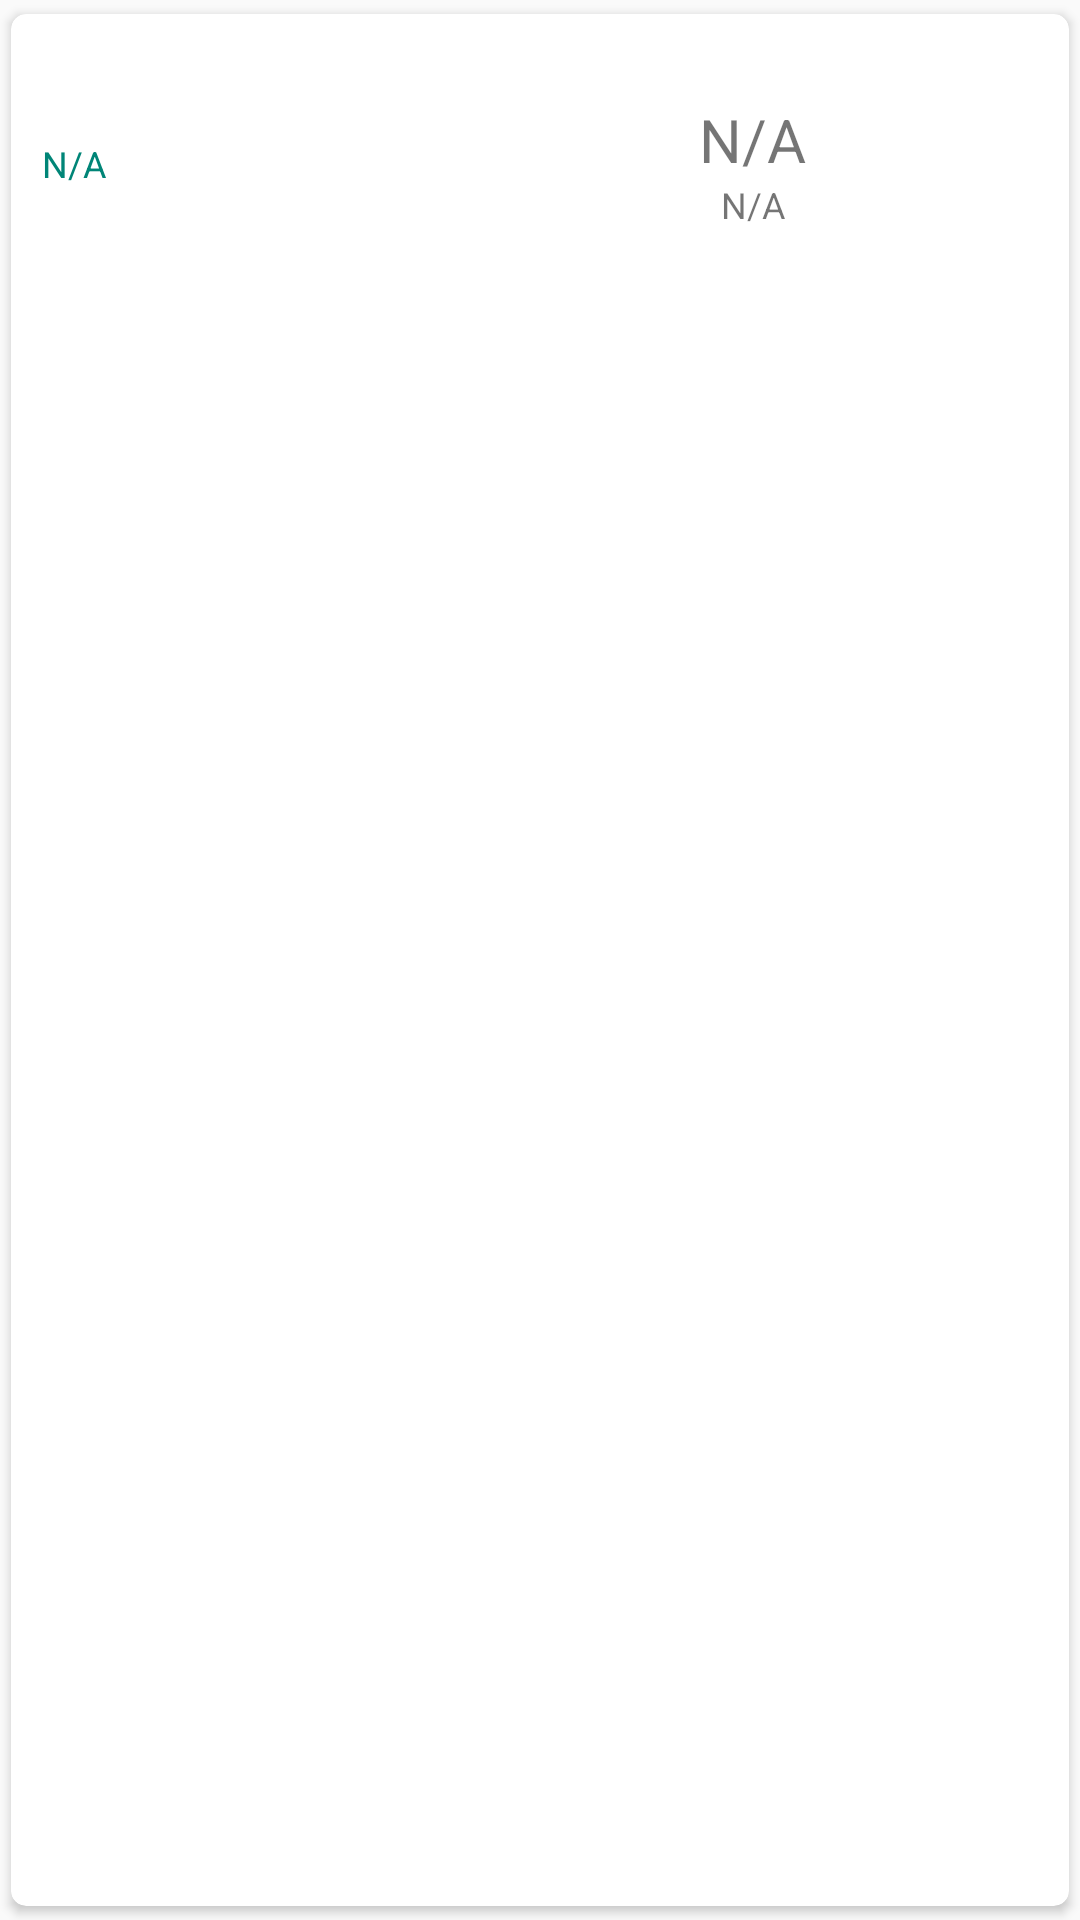

Reconstruct the res/layout file that produces this screen, plus the resources it refers to.
<!-- AndroidManifest.xml: application theme AppTheme -->
<!-- res/layout/list_element_pokemon.xml -->
<?xml version="1.0" encoding="utf-8"?>
<android.support.v7.widget.CardView xmlns:android="http://schemas.android.com/apk/res/android"
    xmlns:app="http://schemas.android.com/apk/res-auto"
    android:id="@+id/cardview"
    android:layout_width="match_parent"
    android:layout_height="100dp"
    android:elevation="7dp"
    app:cardCornerRadius="5dp"
    app:cardUseCompatPadding="true">

    <LinearLayout
        android:layout_width="match_parent"
        android:layout_height="wrap_content"
        android:gravity="center"
        android:orientation="horizontal">

        <TextView
            android:id="@+id/tv_pokemon_id"
            android:layout_width="0dp"
            android:layout_height="wrap_content"
            android:layout_weight="1"
            android:gravity="center"
            android:text="@string/text_na"
            android:textColor="@color/colorPrimary"
            android:textSize="12sp" />

        <ImageView
            android:id="@+id/img_pokemon"
            android:layout_width="100dp"
            android:layout_height="100dp"
            android:scaleType="centerInside"
            android:src="@drawable/ic_pokemon_go" />

        <LinearLayout
            android:layout_width="0dp"
            android:layout_height="wrap_content"
            android:layout_weight="5"
            android:gravity="center"
            android:orientation="vertical">

            <TextView
                android:id="@+id/tv_pokemon_name"
                android:layout_width="wrap_content"
                android:layout_height="wrap_content"
                android:text="@string/text_na"
                android:textSize="20sp" />

            <TextView
                android:id="@+id/tv_pokemon_type"
                android:layout_width="wrap_content"
                android:layout_height="wrap_content"
                android:text="@string/text_na"
                android:textSize="12sp" />
        </LinearLayout>

    </LinearLayout>

</android.support.v7.widget.CardView>
<!-- resources referenced by this layout -->
<resources>
  <color name="colorPrimary">#008577</color>
  <string name="text_na">N/A</string>
  <style name="AppTheme" parent="Theme.AppCompat.Light.NoActionBar">
          <item name="colorPrimary">@color/colorPrimary</item>
          <item name="colorPrimaryDark">@color/colorPrimaryDark</item>
          <item name="colorAccent">@color/colorAccent</item>
      </style>
  <color name="colorPrimaryDark">#00574B</color>
  <color name="colorAccent">#D81B60</color>
</resources>
